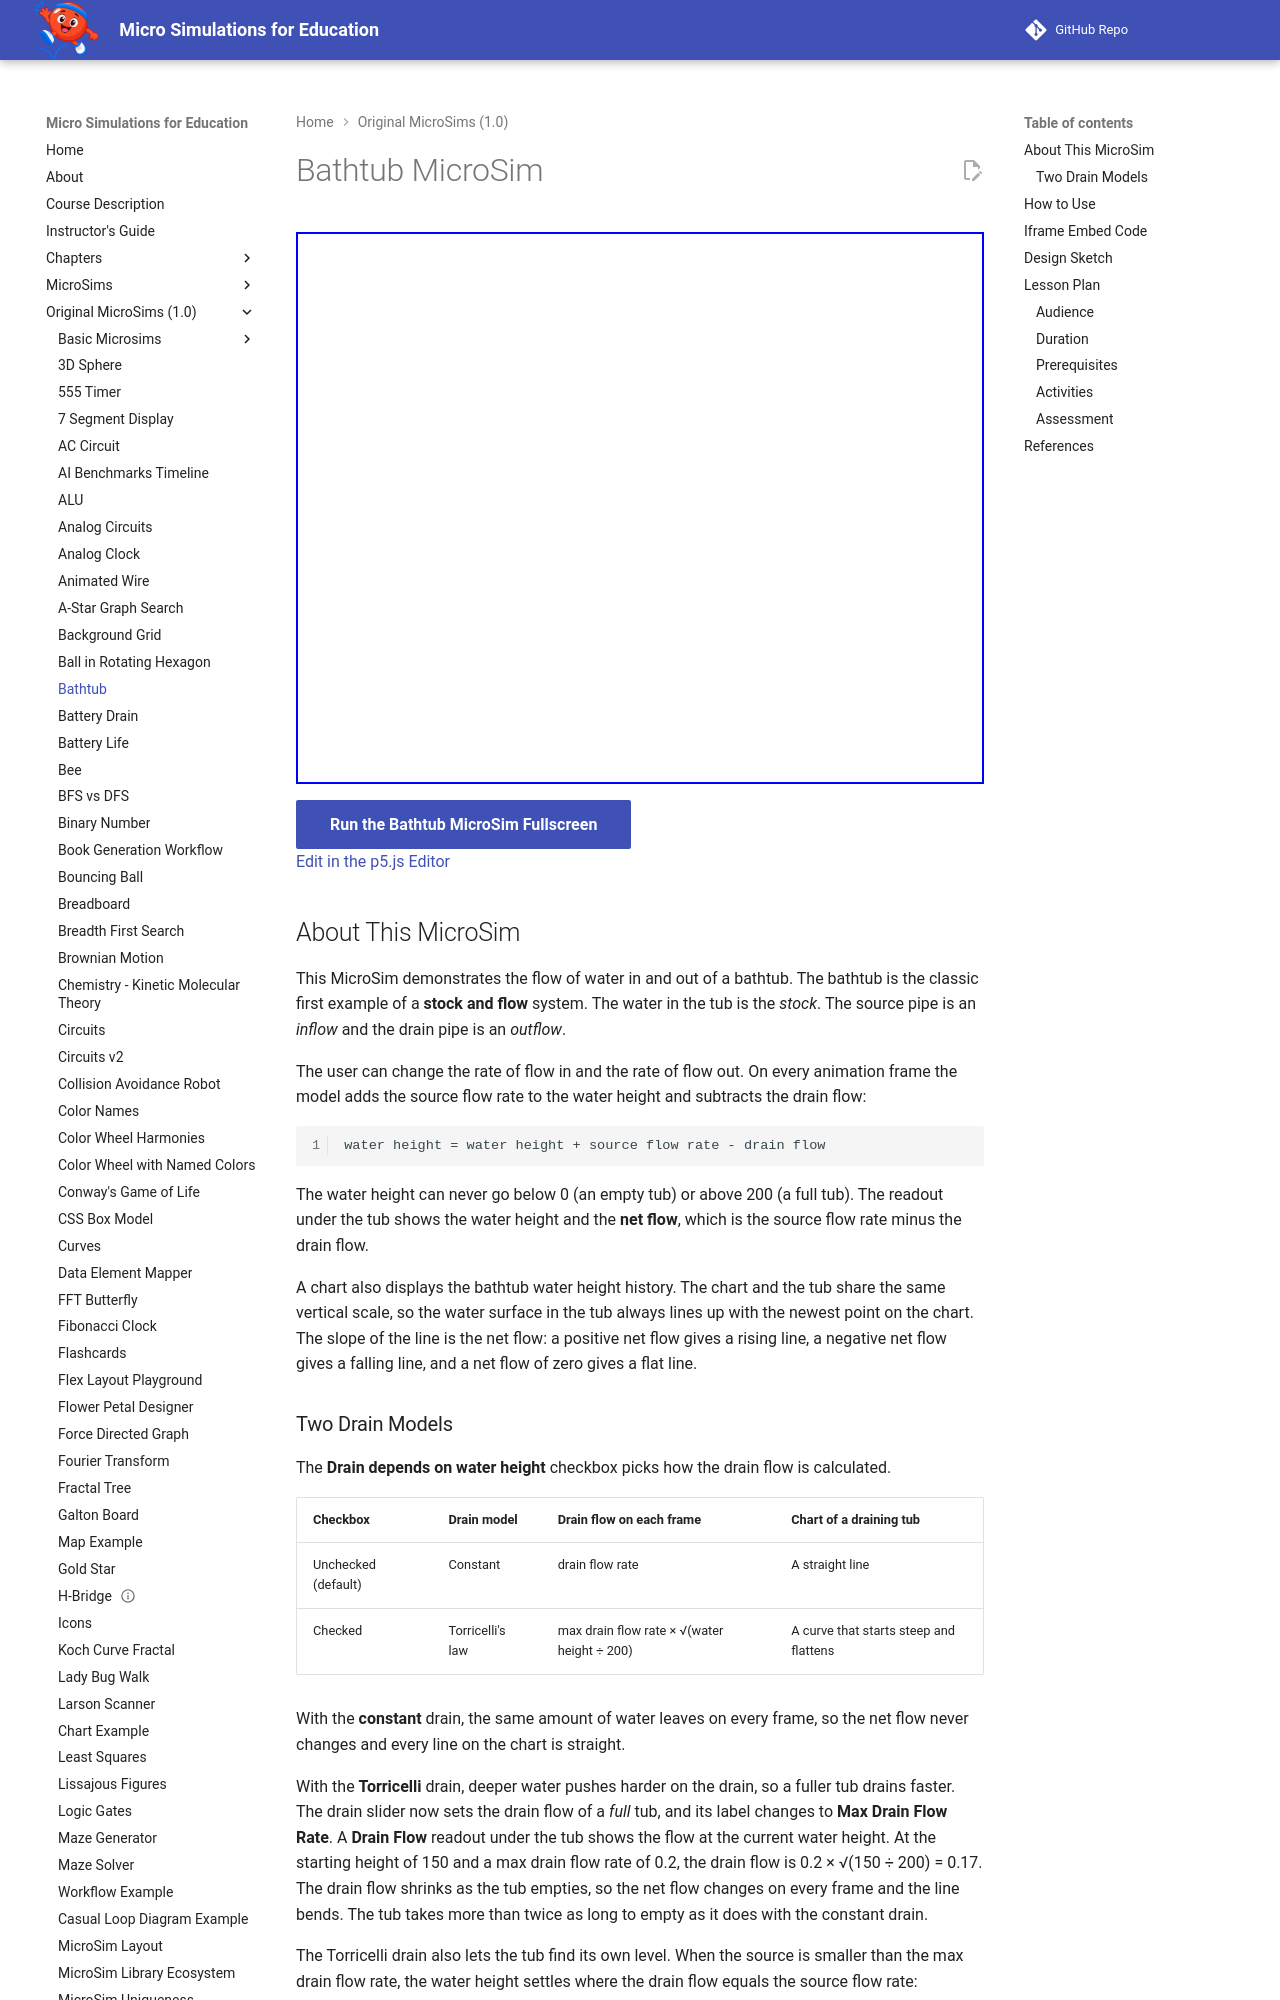

repository: dmccreary/microsims · page: microsims-old/bathtub/index.html · generator: mkdocs

---
title: Bathtub MicroSim
description: A stock and flow MicroSim in which a source fills a bathtub, a drain empties it, and a chart plots the water height over time. A checkbox switches between a constant drain and a drain that runs faster when the tub is fuller.
image: /microsims-old/bathtub/bathtub.png
og:image: /microsims-old/bathtub/bathtub.png
twitter:image: /microsims-old/bathtub/bathtub.png
social:
   cards: false
quality_score: 100
---
# Bathtub MicroSim

<iframe src="main.html" height="552px" width="100%" scrolling="no"></iframe>

[Run the Bathtub MicroSim Fullscreen](main.html){ .md-button .md-button--primary }
<br/>
[Edit in the p5.js Editor](https://editor.p5js.org/)

## About This MicroSim

This MicroSim demonstrates the flow of water in and out of a bathtub. The bathtub is the
classic first example of a **stock and flow** system. The water in the tub is the *stock*.
The source pipe is an *inflow* and the drain pipe is an *outflow*.

The user can change the rate of flow in and the rate of flow out. On every animation frame
the model adds the source flow rate to the water height and subtracts the drain flow:

```
water height = water height + source flow rate - drain flow
```

The water height can never go below 0 (an empty tub) or above 200 (a full tub). The readout
under the tub shows the water height and the **net flow**, which is the source flow rate
minus the drain flow.

A chart also displays the bathtub water height history. The chart and the tub share the same
vertical scale, so the water surface in the tub always lines up with the newest point on the
chart. The slope of the line is the net flow: a positive net flow gives a rising line, a
negative net flow gives a falling line, and a net flow of zero gives a flat line.
